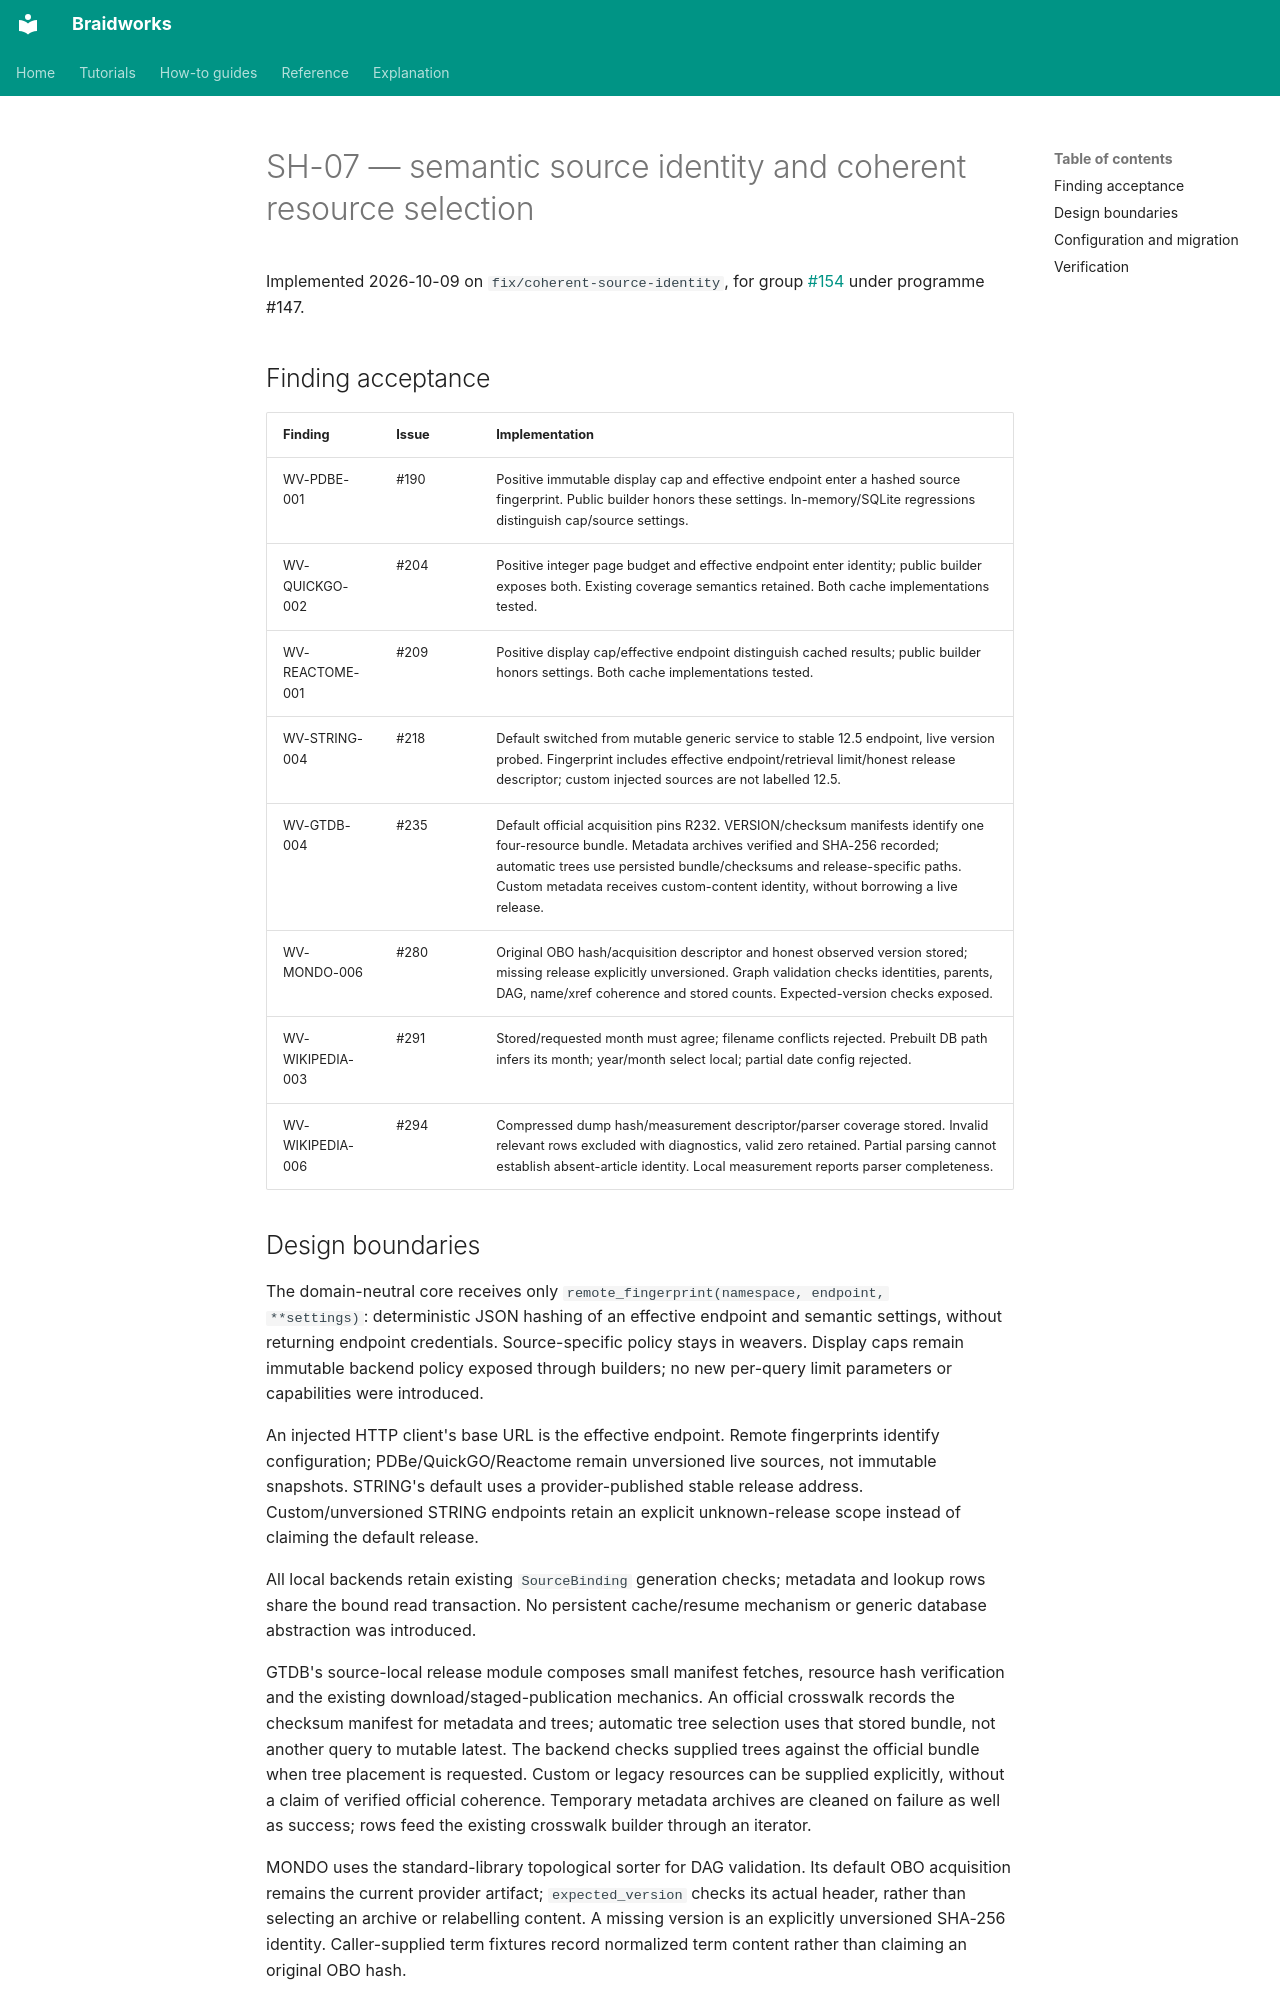

repository: rafaelmdc/braidworks · page: audits/weavers/SH-07.implementation/index.html · generator: mkdocs

# SH-07 — semantic source identity and coherent resource selection

Implemented 2026-10-09 on `fix/coherent-source-identity`, for group
[#154](https://github.com/rafaelmdc/braidworks/issues/154) under programme #147.

## Finding acceptance

| Finding | Issue | Implementation |
|---|---|---|
| WV-PDBE-001 | #190 | Positive immutable display cap and effective endpoint enter a hashed source fingerprint. Public builder honors these settings. In-memory/SQLite regressions distinguish cap/source settings. |
| WV-QUICKGO-002 | #204 | Positive integer page budget and effective endpoint enter identity; public builder exposes both. Existing coverage semantics retained. Both cache implementations tested. |
| WV-REACTOME-001 | #209 | Positive display cap/effective endpoint distinguish cached results; public builder honors settings. Both cache implementations tested. |
| WV-STRING-004 | #218 | Default switched from mutable generic service to stable 12.5 endpoint, live version probed. Fingerprint includes effective endpoint/retrieval limit/honest release descriptor; custom injected sources are not labelled 12.5. |
| WV-GTDB-004 | #235 | Default official acquisition pins R232. VERSION/checksum manifests identify one four-resource bundle. Metadata archives verified and SHA-256 recorded; automatic trees use persisted bundle/checksums and release-specific paths. Custom metadata receives custom-content identity, without borrowing a live release. |
| WV-MONDO-006 | #280 | Original OBO hash/acquisition descriptor and honest observed version stored; missing release explicitly unversioned. Graph validation checks identities, parents, DAG, name/xref coherence and stored counts. Expected-version checks exposed. |
| WV-WIKIPEDIA-003 | #291 | Stored/requested month must agree; filename conflicts rejected. Prebuilt DB path infers its month; year/month select local; partial date config rejected. |
| WV-WIKIPEDIA-006 | #294 | Compressed dump hash/measurement descriptor/parser coverage stored. Invalid relevant rows excluded with diagnostics, valid zero retained. Partial parsing cannot establish absent-article identity. Local measurement reports parser completeness. |
